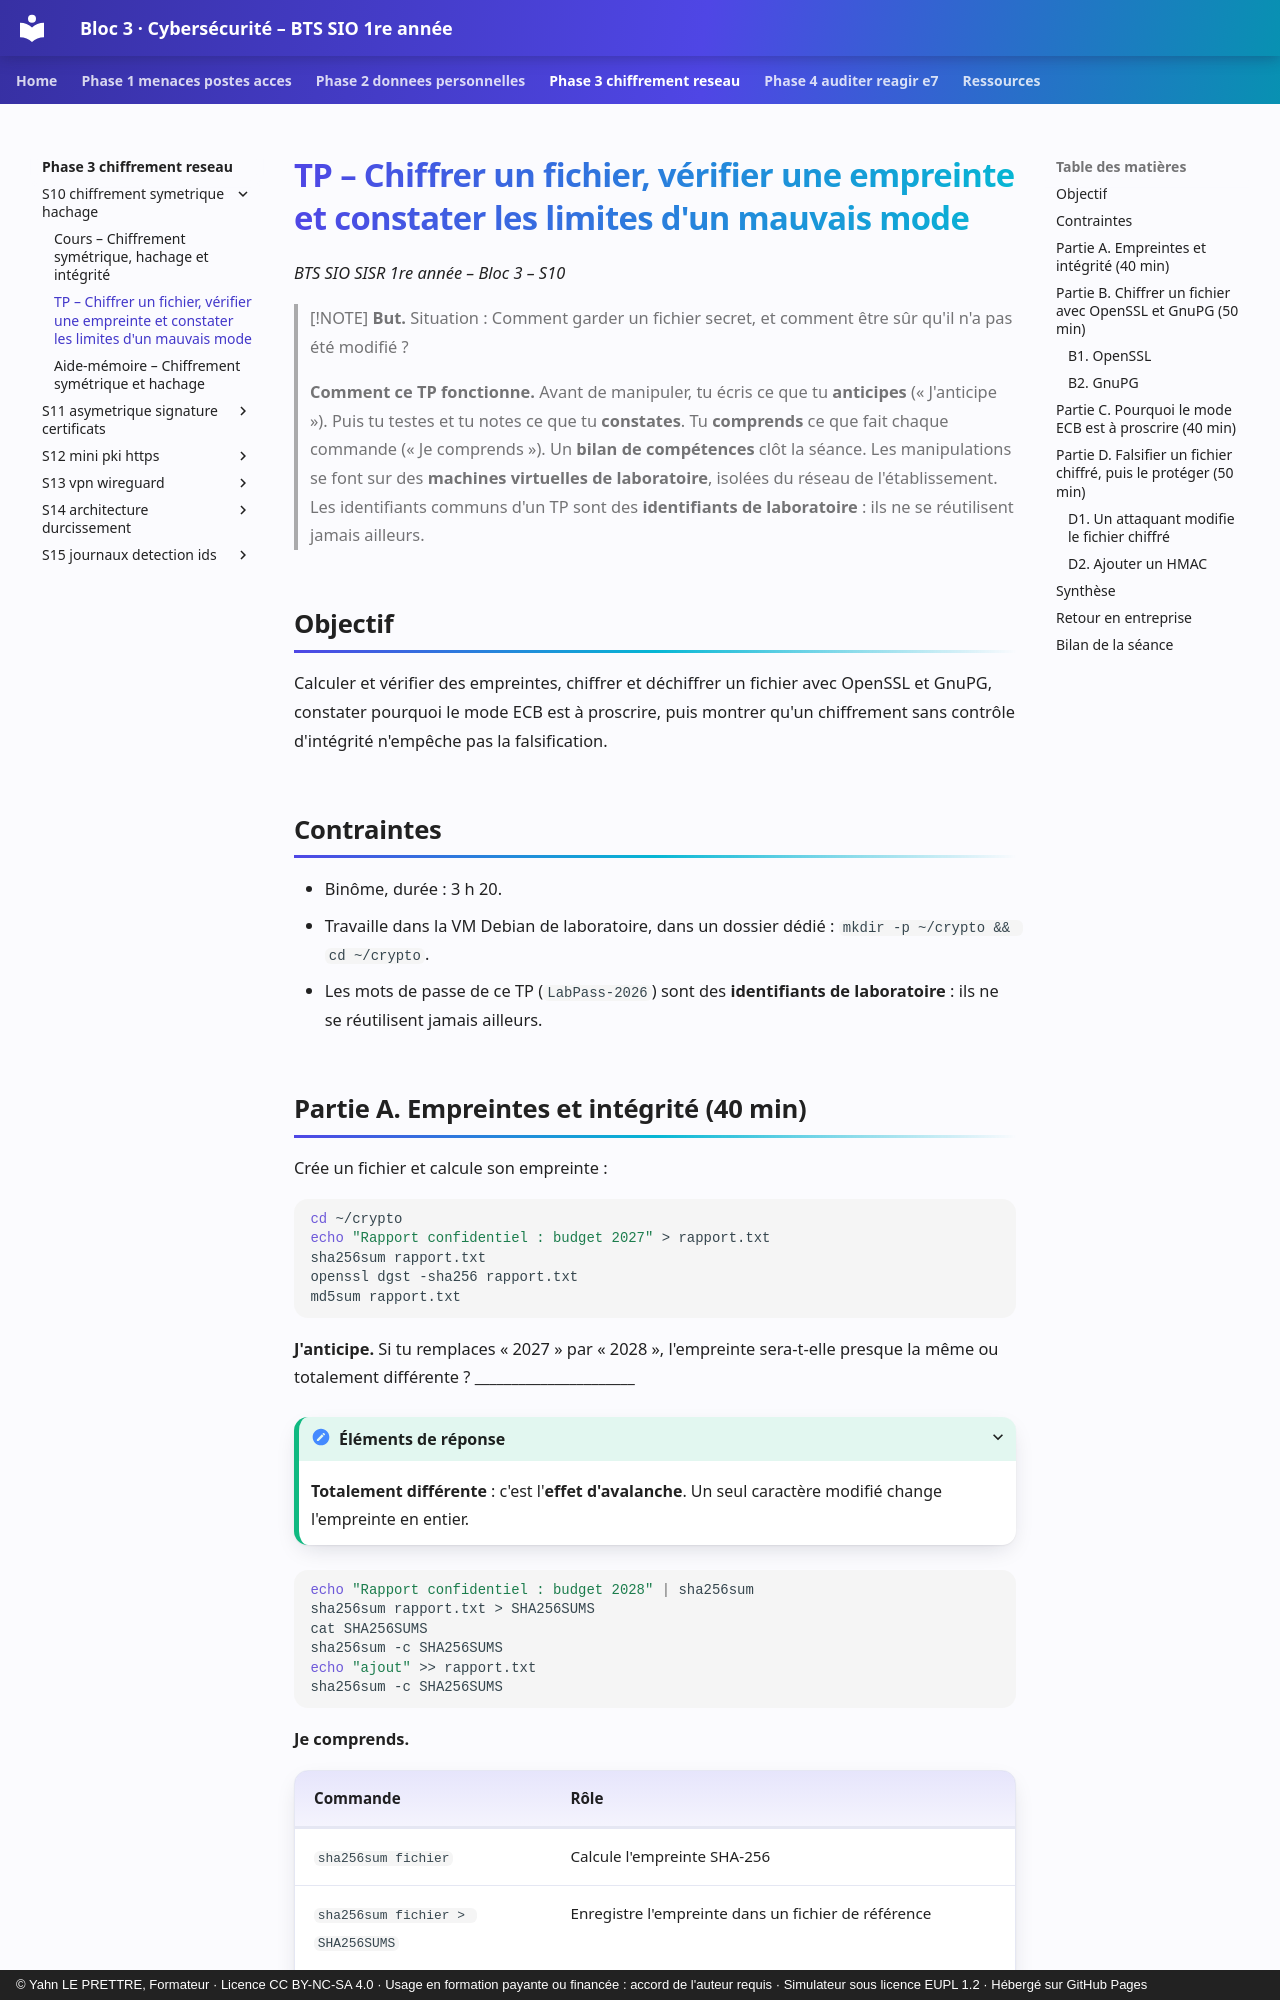

repository: YahnLP/bts1-sio-sisr-bloc3 · page: phase-3-chiffrement-reseau/S10-chiffrement-symetrique-hachage/02-tp/index.html · generator: mkdocs · copyright: © Yahn LE PRETTRE, Formateur · Licence CC BY-NC-SA 4.0 · Usage en formation payante ou financée : accord de l'auteur requis · Simulateur sous licence EUPL 1.2 · Hébergé sur GitHub Pages

# TP – Chiffrer un fichier, vérifier une empreinte et constater les limites d'un mauvais mode

*BTS SIO SISR 1re année – Bloc 3 – S10*

> [!NOTE]
> **But.** Situation : Comment garder un fichier secret, et comment être sûr qu'il n'a pas été modifié ?
>
> **Comment ce TP fonctionne.** Avant de manipuler, tu écris ce que tu **anticipes** (« J'anticipe »). Puis tu testes et tu notes ce que tu **constates**. Tu **comprends** ce que fait chaque commande (« Je comprends »). Un **bilan de compétences** clôt la séance. Les manipulations se font sur des **machines virtuelles de laboratoire**, isolées du réseau de l'établissement. Les identifiants communs d'un TP sont des **identifiants de laboratoire** : ils ne se réutilisent jamais ailleurs.

## Objectif

Calculer et vérifier des empreintes, chiffrer et déchiffrer un fichier avec OpenSSL et GnuPG, constater pourquoi le mode ECB est à proscrire, puis montrer qu'un chiffrement sans contrôle d'intégrité n'empêche pas la falsification.

## Contraintes

- Binôme, durée : 3 h 20.
- Travaille dans la VM Debian de laboratoire, dans un dossier dédié : `mkdir -p ~/crypto && cd ~/crypto`.
- Les mots de passe de ce TP (`LabPass-2026`) sont des **identifiants de laboratoire** : ils ne se réutilisent jamais ailleurs.
